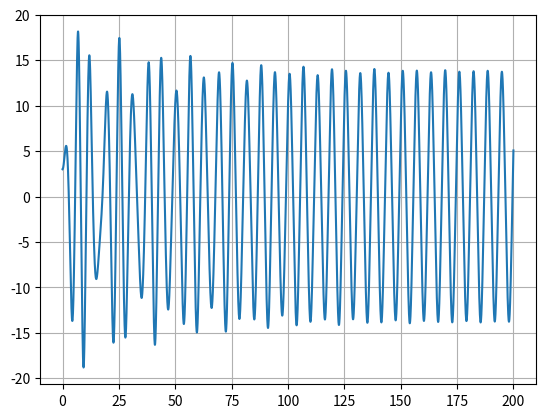

Here is the Python script that generated this plot:

import matplotlib.pyplot as plt
import numpy as np

#Oscilador quártico forçado e amortecido

dt = 0.001
m = 1
xeq = 0 #posição de equilíbrio
g = 9.8

k = 1
b = 0.05
a = 0.002
F0 = 7.5 #Força externa
VForc = 1

t = np.arange(0,200+dt,dt)

x = np.zeros(t.size)
v = np.zeros(t.size)

x[0] = 3 #posição inicial
v[0] = 0 #velocidade inicial


for i in range(t.size-1):
    Fx = -k*x[i]*(1+2*a*(x[i]**2))
        
    Fforc = F0*np.cos(VForc*t[i])
    
    Famort = -b*v[i]
    
    ax = (Fx+Fforc+Famort)/m
    
    v[i+1] = v[i] + ax*dt
    x[i+1] = x[i] + v[i+1]*dt
    
plt.plot(t,x)
plt.grid()
plt.show()